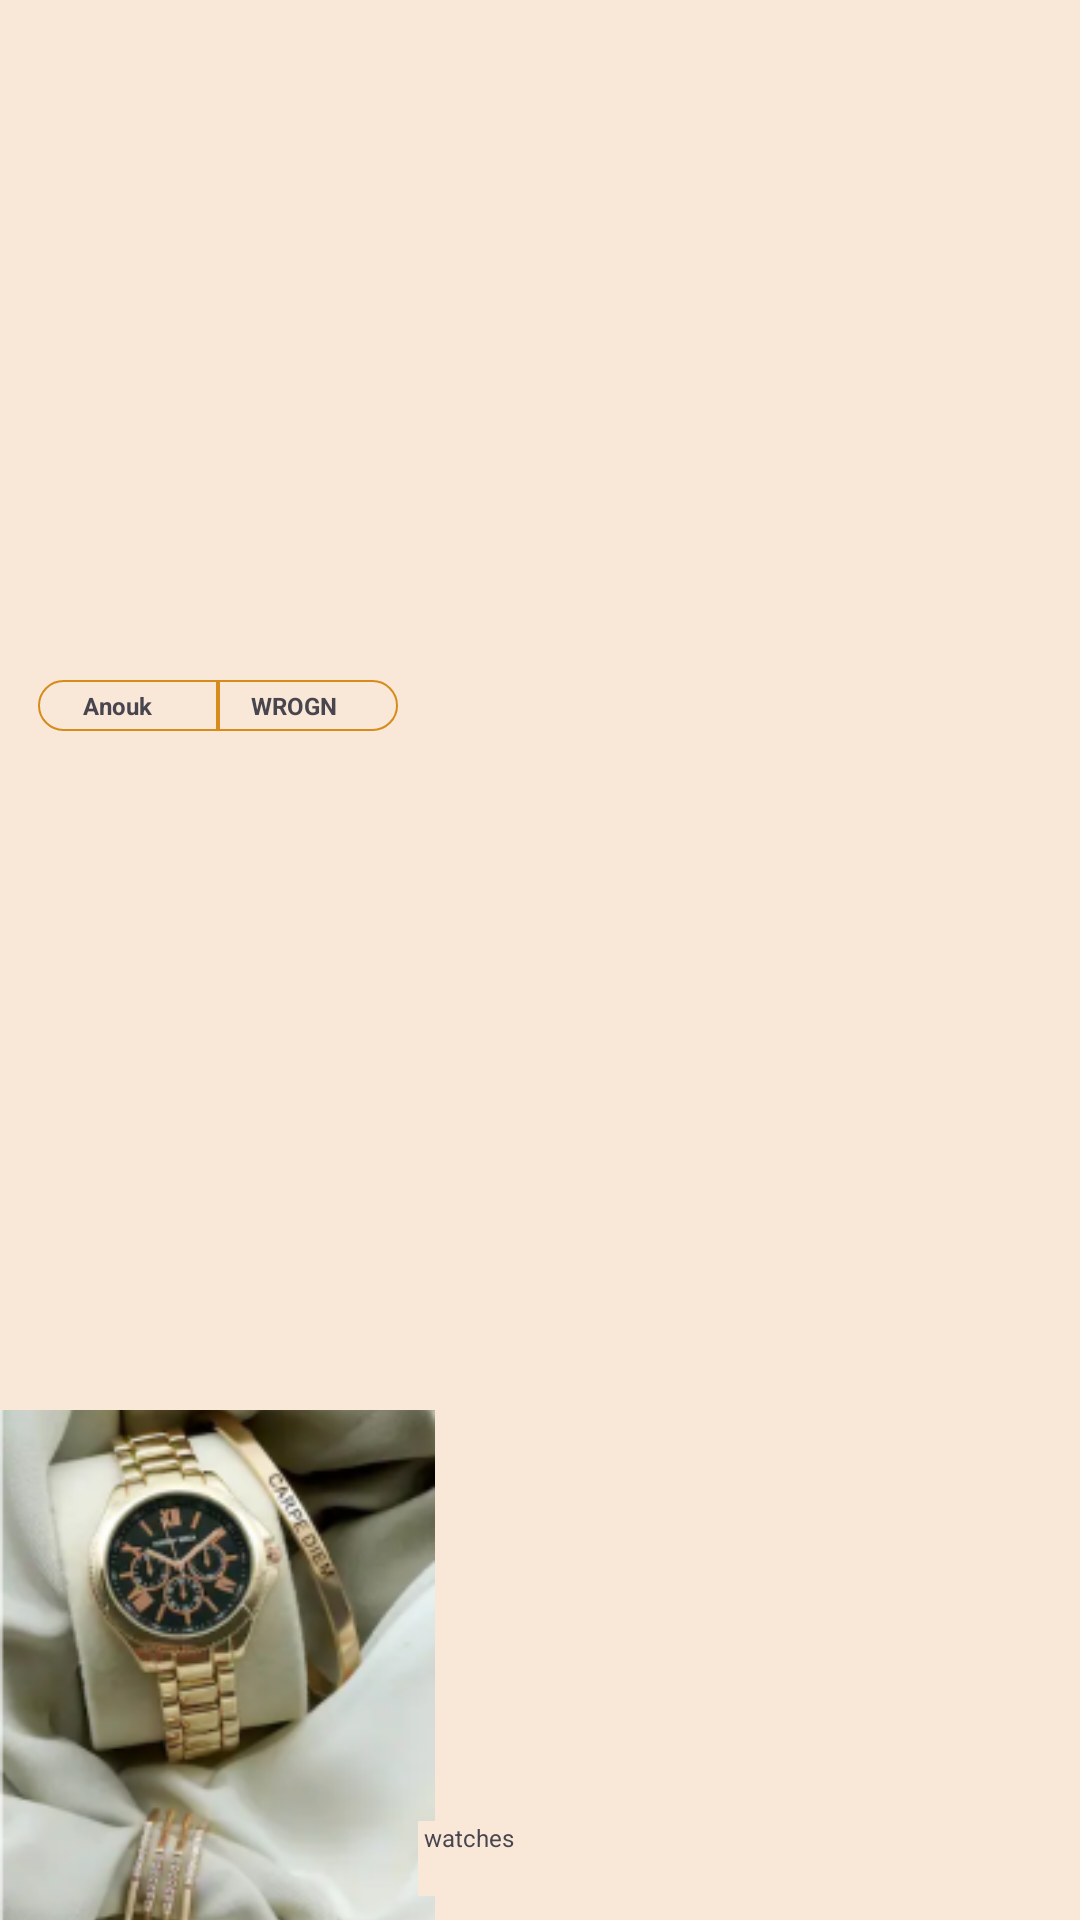

The Android layout XML behind this screen, and the referenced resources:
<!-- AndroidManifest.xml: application theme Theme.BazaarWala -->
<!-- res/layout/mega_discount.xml -->
<?xml version="1.0" encoding="utf-8"?>
<androidx.constraintlayout.widget.ConstraintLayout xmlns:android="http://schemas.android.com/apk/res/android"
    xmlns:app="http://schemas.android.com/apk/res-auto"
    xmlns:tools="http://schemas.android.com/tools"
    android:layout_width="wrap_content"
    android:layout_margin="10dp"
    android:background="#f9e8d8"
    android:layout_height="wrap_content">
    <LinearLayout
        android:layout_width="wrap_content"
        android:layout_height="wrap_content"
        android:orientation="horizontal"
        android:layout_margin="4dp"
        app:layout_constraintBottom_toTopOf="@+id/image"
        app:layout_constraintEnd_toEndOf="@+id/image"
        app:layout_constraintStart_toStartOf="@+id/image"
        app:layout_constraintTop_toTopOf="parent">

        <TextView
            android:id="@+id/brandName"
            android:layout_width="60dp"
            android:layout_height="wrap_content"
            android:background="@drawable/brandshape"
            android:gravity="center"
            android:padding="3dp"
            android:paddingEnd="10dp"
            android:text="Anouk"
            android:textSize="8sp"
            android:textStyle="bold" />



        <TextView
            android:id="@+id/brandCompany"
            android:layout_width="60dp"
            android:layout_height="wrap_content"
            android:background="@drawable/companyshape"
            android:gravity="center"
            android:padding="3dp"
            android:paddingEnd="12dp"
            android:text="WROGN"
            android:textSize="8sp"
            android:textStyle="bold" />

    </LinearLayout>

    <ImageView
        android:id="@+id/image"
        android:layout_width="145dp"
        android:layout_height="170dp"
        android:scaleType="centerCrop"
        android:src="@drawable/wwattch"
        app:layout_constraintBottom_toBottomOf="parent"
        app:layout_constraintEnd_toEndOf="parent"
        app:layout_constraintHorizontal_bias="0.0"
        app:layout_constraintStart_toStartOf="parent" />

    <TextView
        android:id="@+id/catagory"
        android:layout_width="120dp"
        android:layout_height="25dp"
        android:layout_marginBottom="8dp"
        android:background="#f9e8d8"
        android:paddingStart="2dp"
        android:text="watches"
        android:textSize="8sp"
        app:layout_constraintBottom_toBottomOf="parent"
        app:layout_constraintEnd_toEndOf="parent"
        app:layout_constraintHorizontal_bias="0.58"
        app:layout_constraintStart_toStartOf="parent" />


</androidx.constraintlayout.widget.ConstraintLayout>
<!-- resources referenced by this layout -->
<resources>
  <!-- drawable brandshape (drawable) -->
  <?xml version="1.0" encoding="utf-8"?>
  <shape  android:shape="rectangle" xmlns:android="http://schemas.android.com/apk/res/android">
      <gradient
  
          android:startColor="#f9e8d8"
          android:centerColor="#f9e8d8"
          android:endColor="#f9e8d8"/>
      <stroke android:width="0.5dp"
              android:color="#D68B1A"/>
      <corners android:topLeftRadius="300dp"
          android:bottomLeftRadius="300dp"/>
  </shape>
  <!-- drawable companyshape (drawable) -->
  <?xml version="1.0" encoding="utf-8"?>
  <shape android:shape="rectangle" xmlns:android="http://schemas.android.com/apk/res/android">
  
      <gradient
  
          android:startColor="#f9e8d8"
          android:centerColor="#f9e8d8"
          android:endColor="#f9e8d8"/>
      <stroke android:width="0.5dp"
          android:color="#D68B1A"/>
      <corners android:topRightRadius="300dp"
          android:bottomRightRadius="300dp"/>
  </shape>
  <!-- drawable wwattch: png bitmap (drawable, 67521 bytes) -->
  <style name="Theme.BazaarWala" parent="Base.Theme.BazaarWala" />
  <style name="Base.Theme.BazaarWala" parent="Theme.Material3.Light.NoActionBar">
  
          
          <item name="colorPrimary">@color/lightwhite</item>
          <item name="colorPrimaryVariant">@color/orange</item>
      </style>
  <color name="lightwhite">#ffffff</color>
  <color name="orange">#FF5722</color>
</resources>
